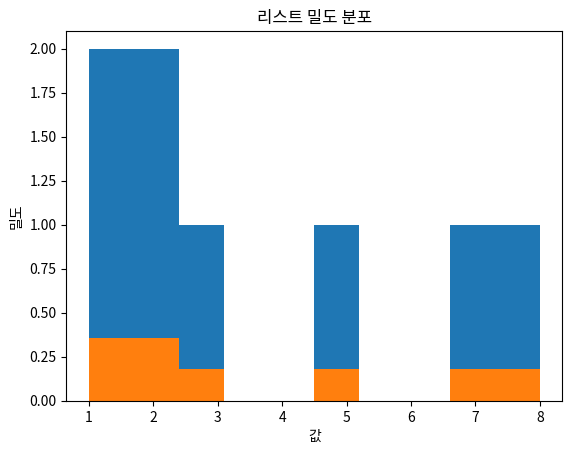

This chart was generated by the following Python code:
import matplotlib.pyplot as plt

# 예시 데이터 (실제 데이터로 변경해야 합니다.)
my_list = [2, 5, 1, 8, 3, 2, 7, 1]

# 히스토그램으로 분포 출력
plt.hist(my_list)
plt.xlabel("값")
plt.ylabel("빈도")
plt.title("리스트 분포")
plt.show()

# 추가적으로, 밀도 곡선을 함께 출력
plt.hist(my_list, density=True)
plt.xlabel("값")
plt.ylabel("밀도")
plt.title("리스트 밀도 분포")
plt.show()